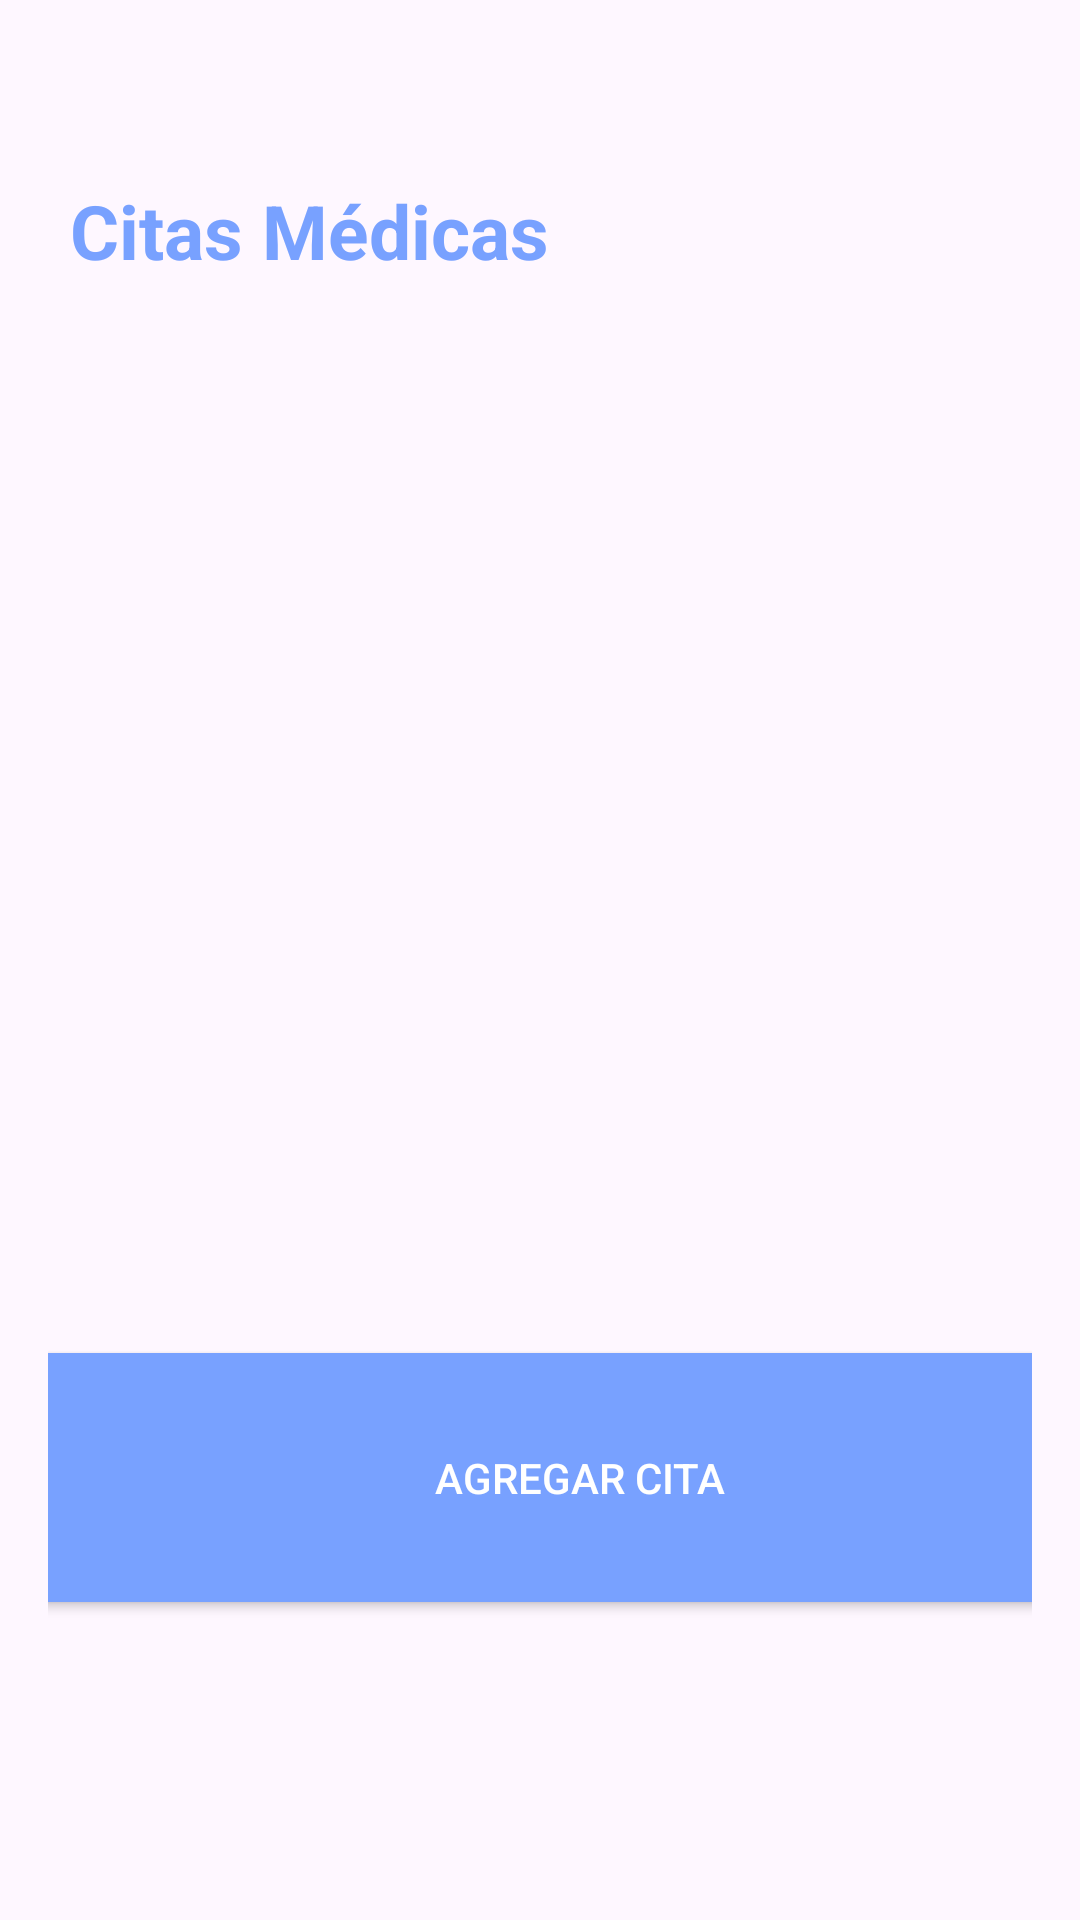

Write the Android layout XML for this screen, with the resource values it uses.
<!-- AndroidManifest.xml: application theme Theme.ProyectoPooP2 -->
<!-- res/layout/activity_listar_citas.xml -->
<?xml version="1.0" encoding="utf-8"?>
<androidx.constraintlayout.widget.ConstraintLayout xmlns:android="http://schemas.android.com/apk/res/android"
    xmlns:app="http://schemas.android.com/apk/res-auto"
    xmlns:tools="http://schemas.android.com/tools"
    android:layout_width="match_parent"
    android:layout_height="match_parent"
    android:orientation="vertical"
    android:padding="16dp">

    

    

    

    <TextView
        android:id="@+id/tvTituloCitas"
        android:layout_width="wrap_content"
        android:layout_height="wrap_content"
        android:layout_gravity="center_horizontal"
        android:layout_marginTop="44dp"
        android:paddingBottom="16dp"
        android:text="Citas Médicas"
        android:textColor="@color/blueGray"
        android:textSize="25sp"
        android:textStyle="bold"
        app:layout_constraintEnd_toEndOf="parent"
        app:layout_constraintHorizontal_bias="0.044"
        app:layout_constraintStart_toStartOf="parent"
        app:layout_constraintTop_toTopOf="parent" />

    <ListView
        android:id="@+id/listViewCitas"
        android:layout_width="714dp"
        android:layout_height="974dp"
        android:layout_weight="1"
        android:divider="@android:color/darker_gray"
        android:dividerHeight="1dp"
        app:layout_constraintBottom_toBottomOf="parent"
        app:layout_constraintEnd_toEndOf="parent"
        app:layout_constraintStart_toStartOf="parent"
        app:layout_constraintTop_toTopOf="parent"
        app:layout_constraintVertical_bias="0.397" />

    <Button
        android:id="@+id/btnAgregarCita"
        android:layout_width="489dp"
        android:layout_height="95dp"
        android:backgroundTint="@color/blueGray"
        android:text="Agregar Cita"
        android:textColor="@android:color/white"
        app:layout_constraintBottom_toBottomOf="parent"
        app:layout_constraintEnd_toEndOf="parent"
        app:layout_constraintHorizontal_bias="0.419"
        app:layout_constraintStart_toStartOf="parent"
        app:layout_constraintTop_toTopOf="parent"
        app:layout_constraintVertical_bias="0.836" />
</androidx.constraintlayout.widget.ConstraintLayout>
<!-- resources referenced by this layout -->
<resources>
  <color name="blueGray">#78a1ff</color>
  <style name="Theme.ProyectoPooP2" parent="Base.Theme.ProyectoPooP2" />
  <style name="Base.Theme.ProyectoPooP2" parent="Theme.Material3.DayNight.NoActionBar" />
</resources>
